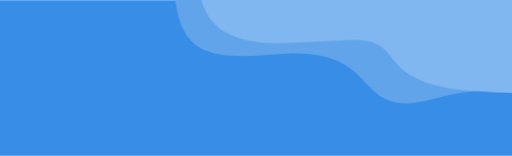
t = 0.00 s
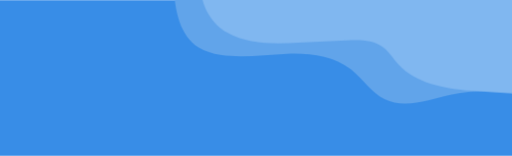
t = 0.38 s
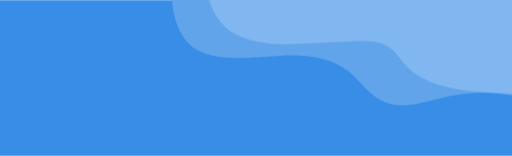
t = 1.13 s
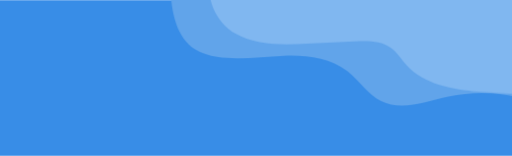
t = 1.50 s
t = 1.88 s: frame unchanged from t = 1.13 s, image omitted
t = 2.63 s: frame unchanged from t = 0.38 s, image omitted

The animated SVG that drew these frames (rendered in a browser with its animation timeline set to each time). Animation: 2 CSS @keyframes rules; one cycle of 3.00 s, repeats indefinitely.

<svg id="eHYiWbZB7st1" xmlns="http://www.w3.org/2000/svg" xmlns:xlink="http://www.w3.org/1999/xlink" viewBox="0 0 512.47 155.65" shape-rendering="geometricPrecision" text-rendering="geometricPrecision">
<style><![CDATA[
#eHYiWbZB7st5_to {animation: eHYiWbZB7st5_to__to 3000ms linear infinite normal forwards}@keyframes eHYiWbZB7st5_to__to { 0% {transform: translate(373.26px,25.514374px);animation-timing-function: cubic-bezier(0.42,0,0.58,1)} 50% {transform: translate(369.425735px,27.783615px);animation-timing-function: cubic-bezier(0.42,0,0.58,1)} 100% {transform: translate(373.26px,25.51px)}} #eHYiWbZB7st6_to {animation: eHYiWbZB7st6_to__to 3000ms linear infinite normal forwards}@keyframes eHYiWbZB7st6_to__to { 0% {transform: translate(409.388992px,31.17955px);animation-timing-function: cubic-bezier(0.42,0,0.58,1)} 50% {transform: translate(419px,32.314174px);animation-timing-function: cubic-bezier(0.42,0,0.58,1)} 100% {transform: translate(409.38px,31.18px)}}
]]></style>
<rect width="512.47" height="155.65" rx="0" ry="0" fill="#388de7"/><g clip-path="url(#eHYiWbZB7st7)"><g><g id="eHYiWbZB7st5_to" transform="translate(373.26,25.514374)"><path d="M174.51,-11.7c1.14,22,6,46.71,24.56,58.56c6.57,4.19,14.28,6.3,22,7.48c22,3.39,44.46-.26,66.74-1.08s46.06,1.74,63.63,15.46c11.95,9.33,20.3,23.29,33.88,30c20.57,10.18,44.76.47,67.18-4.47c34.620358-7.525738,70.765471-3.197341,102.63,12.29c13.77-18,18.66-40.11,16.33-62.62s-11.66-43.92-24.23-62.71c-7.57-11.35-16.65-22.15-28.64-28.65-17.71-9.56-39.05-8.56-59.16-7.23L234,-39.95c-11.11.72-24.36,2.86-28.85,13.05-1.3,2.94-1.64,6.22-2.79,9.23-4.02,10.59-18.95,12.99-27.85,5.97Z" transform="translate(-373.263565,-25.514374)" fill="#61a4ea"/></g><g id="eHYiWbZB7st6_to" transform="translate(409.388992,31.17955)"><path d="M207,-30.54c-15.25,19.41-2.65,50.18,18.73,62.54s47.59,11.46,72.27,10.28L345.62,40c12.27-.6,25.58-.9,35.62,6.18c6.49,4.58,10.69,11.66,16,17.55c17.64,19.44,46,24.34,72.11,26.61c49.027547,4.222867,98.365255,3.217206,147.18-3c6-13.26-2.92-30.12-10.45-42.58C588.8,16.15,558.13,-2.4,526,-11.9s-65.93-11-99.37-12.35c-71.73-2.98-147.87-3.31-219.63-6.29Z" transform="translate(-409.388992,-31.17955)" fill="#80b7f0"/></g></g><clipPath id="eHYiWbZB7st7"><rect width="512.47" height="155.65" rx="0" ry="0" fill="none"/></clipPath></g><g clip-path="url(#eHYiWbZB7st14)"><g><path d="M192.07,174q3.57,11.9,8.08,23.47c3,7.74,6.54,15.62,12.74,21.16c7.55,6.74,18,9.07,28.06,10.31c50.62,6.24,104.41-8.46,151.68,10.68c12,4.87,23.29,11.84,35.88,15c22.86,5.7,47.57-1.84,70.26,4.52c6.740074,2.047592,13.220008,4.869769,19.31,8.41c10.15,5.63,20.86,14,21.11,25.62c14.8-6.64,22.7-20.16,26.19-36c3.85-17.46,4.49-36.38-3-52.61-9-19.52-28.73-32.41-49.38-38.39s-42.5-6-64-6.12q-128.55-.69-256.94-8.2c-4.27-.25-9.31-.16-11.82,3.31-2.26,3.11-1.2,7.7,1.35,10.58s6.93,6.83,10.48,8.26Z" fill="#333b60"/><path d="M208,145.92c1.14,22,6,46.7,24.56,58.55c6.57,4.2,14.28,6.3,22,7.49c22,3.39,44.46-.27,66.74-1.09s46.07,1.75,63.65,15.47c11.94,9.32,20.29,23.29,33.87,30c20.57,10.19,44.76.48,67.18-4.47c34.621062-7.531297,70.769077-3.19903,102.63,12.3c13.77-18,18.66-40.11,16.33-62.63s-11.66-43.9-24.23-62.72c-7.57-11.35-16.65-22.15-28.64-28.65-17.71-9.6-39.05-8.54-59.16-7.23L267.56,117.66c-11.11.73-24.36,2.87-28.85,13.06-1.3,2.94-1.64,6.22-2.79,9.22-4.06,10.59-18.99,13-27.92,5.98Z" fill="#3f4569"/><path d="M247.23,145.24C232,164.65,244.59,195.42,266,207.75s47.59,11.49,72.24,10.31l47.64-2.29c12.28-.6,25.58-.9,35.62,6.18c6.5,4.58,10.69,11.66,16,17.54c17.65,19.45,46,24.35,72.12,26.62c49.02244,4.23942,98.356827,3.25052,147.17-2.95c6-13.26-2.91-30.12-10.44-42.58-17.31-28.65-48-47.2-80.08-56.7s-65.93-11-99.37-12.35c-71.76-2.98-147.9-3.31-219.67-6.29Z" fill="#4a5074"/></g><clipPath id="eHYiWbZB7st14"><rect width="512.47" height="155.65" rx="0" ry="0" transform="translate(0 186.35)" fill="none"/></clipPath></g></svg>
